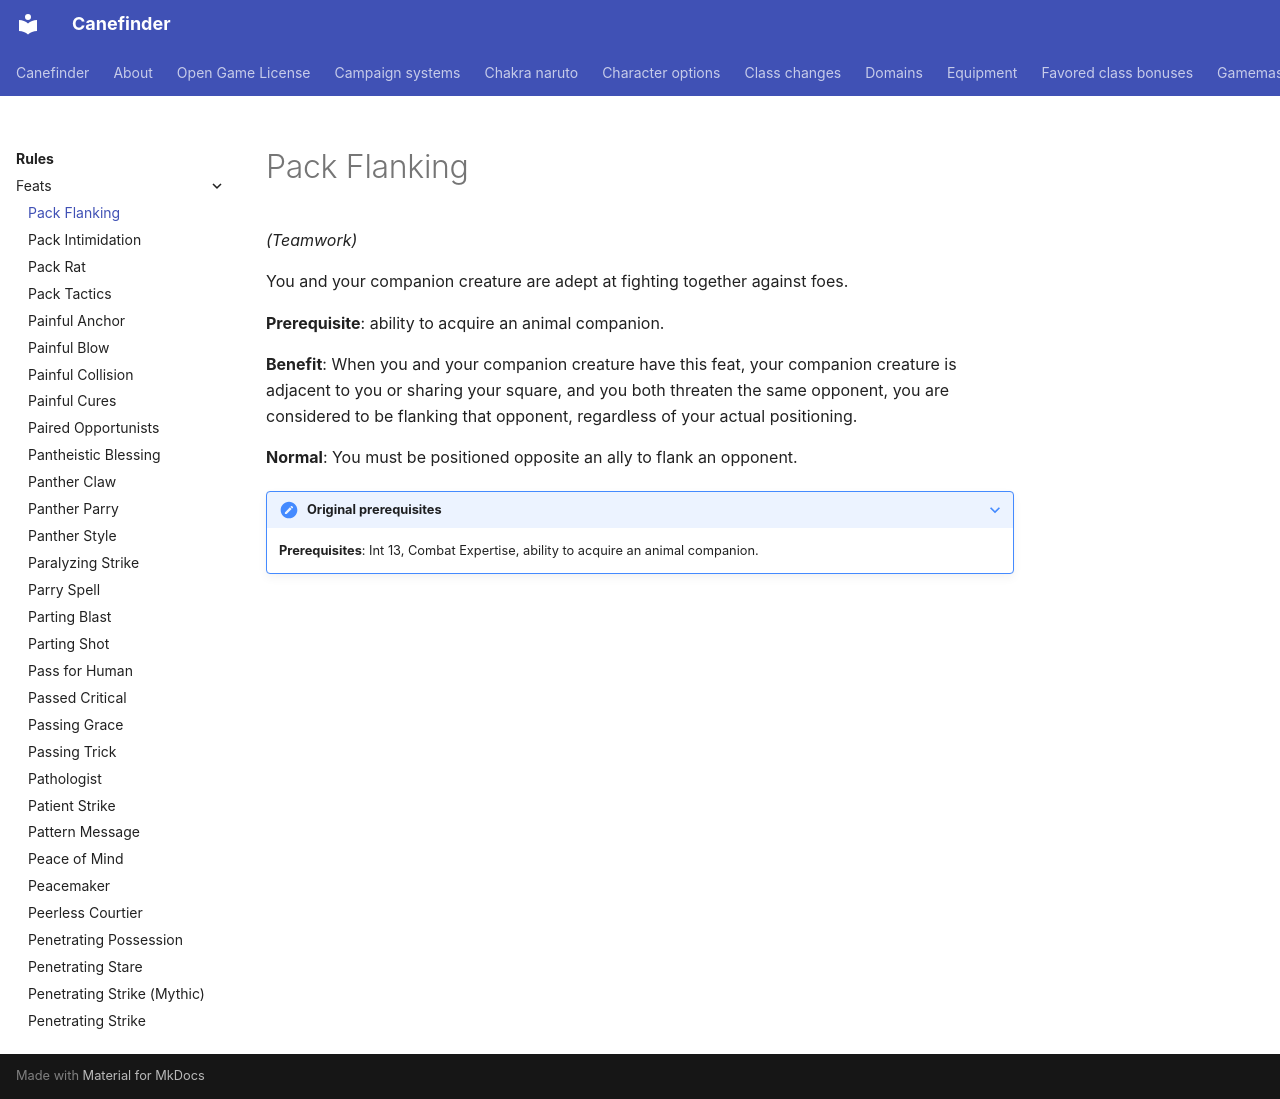

repository: canefinderhouserules/Canefinderhouserules · page: rules/feats/pack-flanking/index.html · generator: mkdocs

# Pack Flanking

*(Teamwork)*

You and your companion creature are adept at fighting together against foes.

**Prerequisite**: ability to acquire an animal companion.

**Benefit**: When you and your companion creature have this feat, your companion creature is adjacent to you or sharing your square, and you both threaten the same opponent, you are considered to be flanking that opponent, regardless of your actual positioning.

**Normal**: You must be positioned opposite an ally to flank an opponent.

??? note "Original prerequisites"

    **Prerequisites**: Int 13, Combat Expertise, ability to acquire an animal companion.
